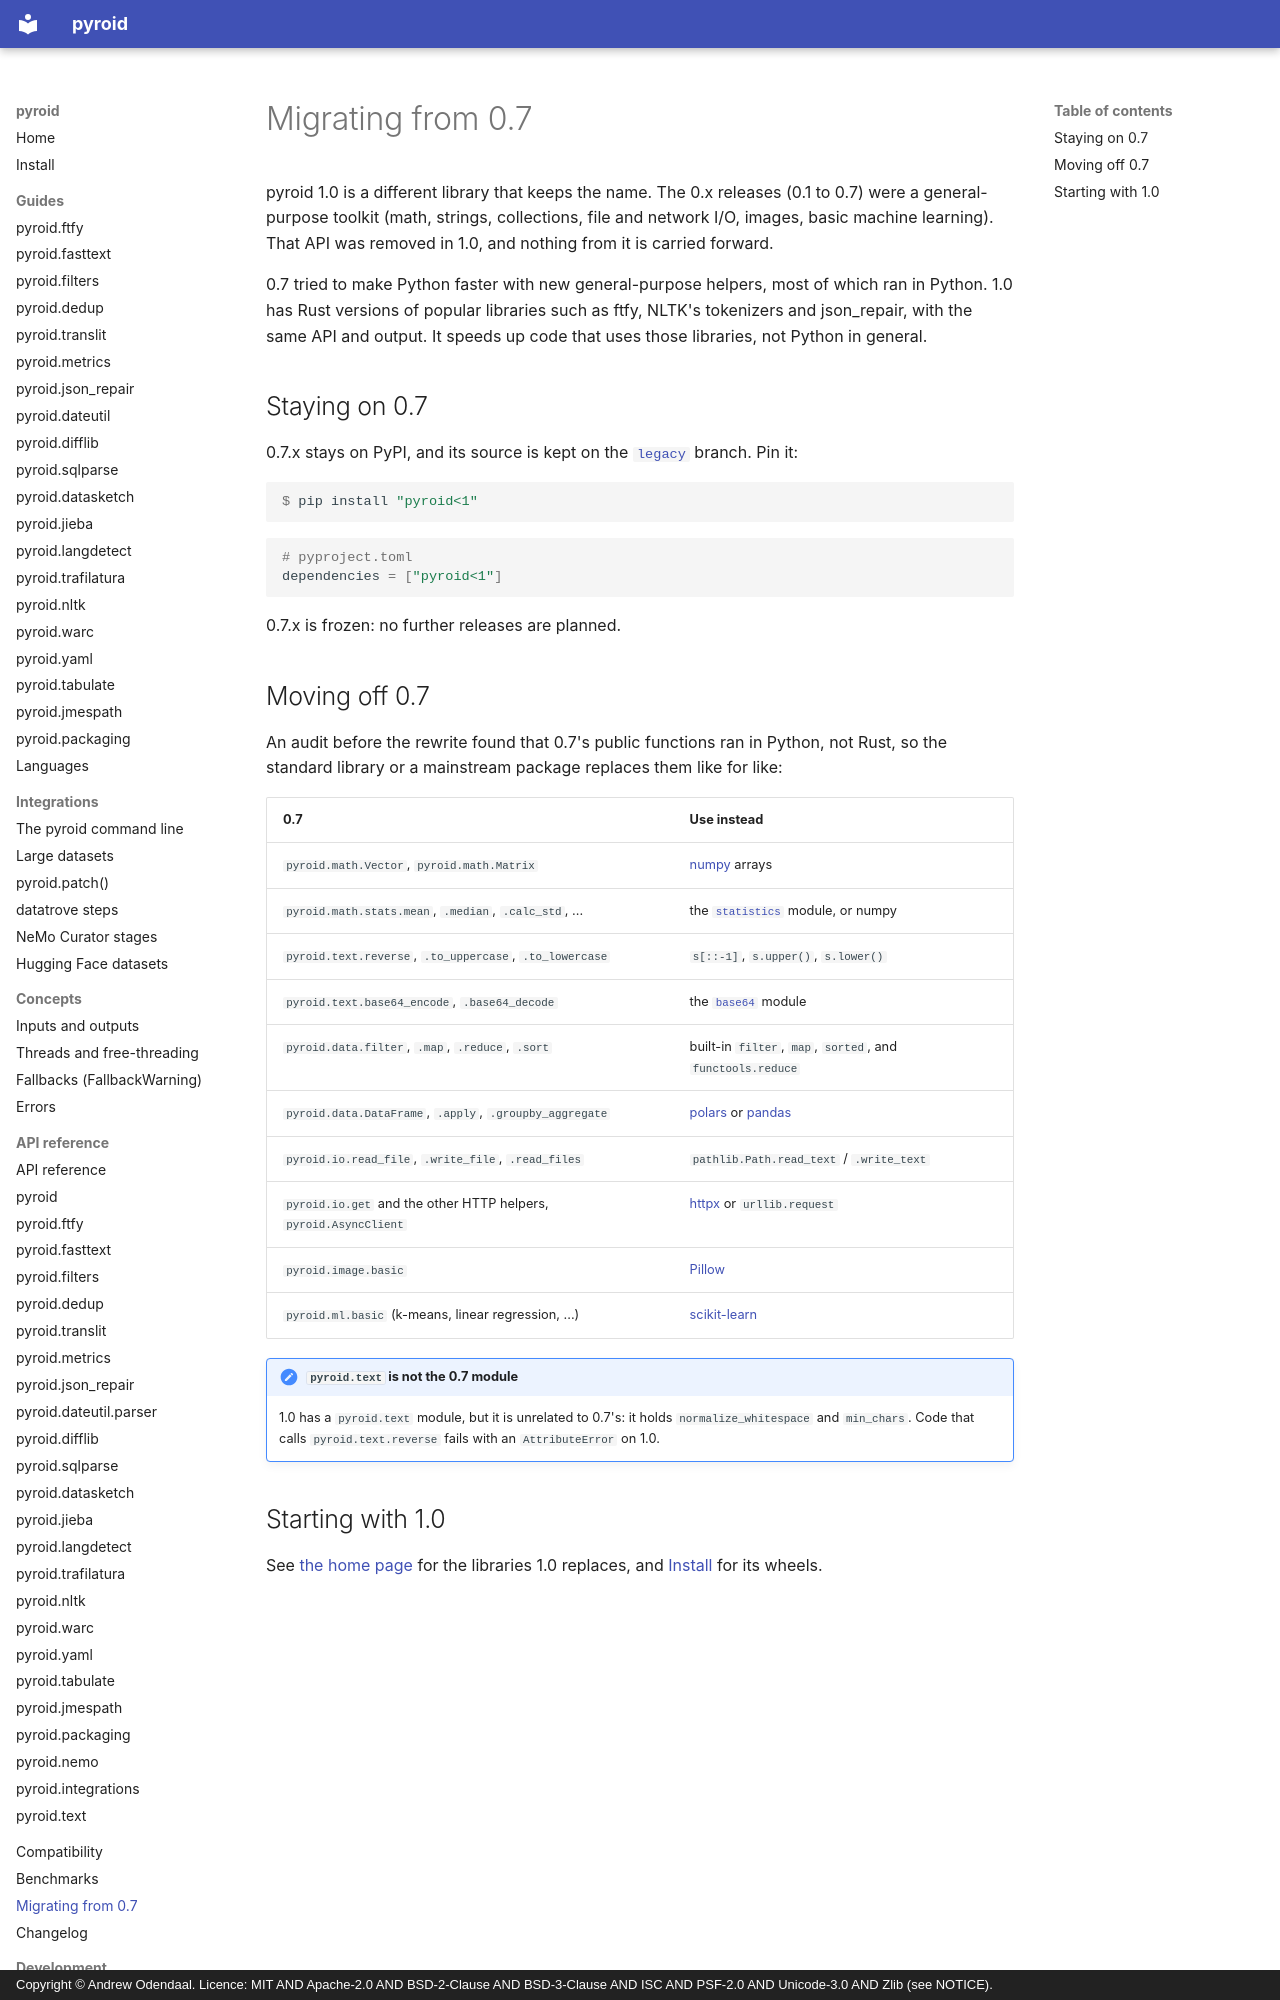

repository: ao/pyroid · page: migrating-from-0.7/index.html · generator: mkdocs · copyright: Copyright © Andrew Odendaal. Licence: MIT AND Apache-2.0 AND BSD-2-Clause AND BSD-3-Clause AND ISC AND PSF-2.0 AND Unicode-3.0 AND Zlib (see NOTICE).

# Migrating from 0.7

pyroid 1.0 is a different library that keeps the name. The 0.x releases (0.1 to 0.7) were a
general-purpose toolkit (math, strings, collections, file and network I/O, images, basic machine
learning). That API was removed in 1.0, and nothing from it is carried forward.

0.7 tried to make Python faster with new general-purpose helpers, most of which ran in Python.
1.0 has Rust versions of popular libraries such as ftfy, NLTK's tokenizers and json_repair, with
the same API and output. It speeds up code that uses those libraries, not Python in general.

## Staying on 0.7

0.7.x stays on PyPI, and its source is kept on the
[`legacy`](https://github.com/ao/pyroid/tree/legacy) branch. Pin it:

```console
$ pip install "pyroid<1"
```

```toml
# pyproject.toml
dependencies = ["pyroid<1"]
```

0.7.x is frozen: no further releases are planned.
